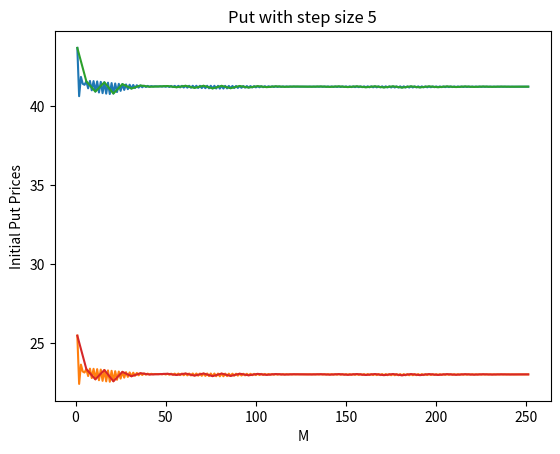

The script that saved this image:
import numpy as np
import pandas as pd
import matplotlib.pyplot as plt

M_list_1 = [i for i in range(1, 252, 1)]
M_list_5 = [i for i in range(1, 256, 5)]
S_0, K, T, r, sigma = 100, 105, 5, 0.05, 0.4
C_prices_1, P_prices_1 = list(), list()
C_prices_5, P_prices_5 = list(), list()
cnt_1, cnt_5 = 0, 0

print("Running computations with M ranging from 1 to 250 with step size 1.")
for M in M_list_1:
    delta_T = T / M
    u = np.exp(sigma * np.sqrt(delta_T) + (r - 0.5 * np.square(sigma)) * delta_T)
    d = np.exp(-sigma * np.sqrt(delta_T) + (r - 0.5 * np.square(sigma)) * delta_T)
    p_tilda = (np.exp(r * delta_T) - d) / (u - d)
    q_tilda = 1 - p_tilda

    # To check whether no-arbitrage condition is satisfied we need to check whether: 0 < d < e^r < u holds. (here r is
    # the interest rate for the duration of one time step)
    condition1 = 0 < d
    condition2 = d < np.exp(r * delta_T)
    condition3 = np.exp(r * delta_T) < u

    if condition1 and condition2 and condition3:
        cnt_1 += 1 # Keep track of all configs for which no-arbitrage is satisfied.
    else:
        print(f"For M = {M}, \tno-arbitrage condition not satisfied.")
        break   # Or stop computing for that config.

    C_list, P_list = list(), list()

    for i in range(M + 1):
        S_price = S_0 * (u ** (M - i)) * (d ** i)
        C_price = max(0, S_price - K)
        P_price = max(0, K - S_price)
        C_list.append(C_price)
        P_list.append(P_price)

    for i in range(M):
        C_list_new, P_list_new = list(), list()
        for j in range(len(C_list) - 1):
            C_new = np.exp(-r * delta_T) * (C_list[j] * p_tilda + C_list[j + 1] * q_tilda)
            C_list_new.append(C_new)

            P_new = np.exp(-r * delta_T) * (P_list[j] * p_tilda + P_list[j + 1] * q_tilda)
            P_list_new.append(P_new)
        P_list, C_list = P_list_new, C_list_new

    C_prices_1.append(C_list[0])
    P_prices_1.append(P_list[0])

prices_1 = {"M": M_list_1,
          "Call": C_prices_1,
          "Put": P_prices_1}

if cnt_1 == len(M_list_1):
    print("No-arbitrage condition satisfied for all configurations.\n")
else:
    print("The above mentioned configurations failed no-arbitrage condition.\n")

print(f"Call_option price:  {prices_1['Call'][-1]}")
print(f"Put option price: {prices_1['Put'][-1]}\n\n")

print("Running computations with M ranging from 1 to 250 with step size 5.")

for M in M_list_5:
    delta_T = T / M
    u = np.exp(sigma * np.sqrt(delta_T) + (r - 0.5 * np.square(sigma)) * delta_T)
    d = np.exp(-sigma * np.sqrt(delta_T) + (r - 0.5 * np.square(sigma)) * delta_T)
    p_tilda = (np.exp(r * delta_T) - d) / (u - d)
    q_tilda = 1 - p_tilda

    # To check whether no-arbitrage condition is satisfied we need to check whether: 0 < d < e^r < u holds. (here r is
    # the interest rate for the duration of one time step)
    condition1 = 0 < d
    condition2 = d < np.exp(r * delta_T)
    condition3 = np.exp(r * delta_T) < u

    if condition1 and condition2 and condition3:
        cnt_5 += 1 # Keep track of all configs for which no-arbitrage is satisfied.
    else:
        print(f"For M = {M}, \tno-arbitrage condition not satisfied.")
        break   # Or stop computing for that config.

    C_list, P_list = list(), list()

    for i in range(M + 1):
        S_price = S_0 * (u ** (M - i)) * (d ** i)
        C_price = max(0, S_price - K)
        P_price = max(0, K - S_price)
        C_list.append(C_price)
        P_list.append(P_price)

    for i in range(M):
        C_list_new, P_list_new = list(), list()
        for j in range(len(C_list) - 1):
            C_new = np.exp(-r * delta_T) * (C_list[j] * p_tilda + C_list[j + 1] * q_tilda)
            C_list_new.append(C_new)

            P_new = np.exp(-r * delta_T) * (P_list[j] * p_tilda + P_list[j + 1] * q_tilda)
            P_list_new.append(P_new)
        P_list, C_list = P_list_new, C_list_new

    C_prices_5.append(C_list[0])
    P_prices_5.append(P_list[0])

prices_5 = {"M": M_list_5,
            "Call": C_prices_5,
            "Put": P_prices_5}

if cnt_5 == len(M_list_5):
    print("No-arbitrage condition satisfied for all configurations.\n")
else:
    print("The above mentioned configurations failed no-arbitrage condition.\n")

print(f"Call_option price:  {prices_5['Call'][-1]}")
print(f"Put option price: {prices_5['Put'][-1]}")

plt.plot(prices_1["M"], prices_1["Call"])
plt.xlabel('M')
plt.ylabel('Initial Call Prices')
plt.title("Call with step size 1")
plt.show()

plt.plot(prices_1["M"], prices_1["Put"])
plt.xlabel('M')
plt.ylabel('Initial Put Prices')
plt.title("Put with step size 1")
plt.show()

plt.plot(prices_5["M"], prices_5["Call"])
plt.xlabel('M')
plt.ylabel('Initial Call Prices')
plt.title("Call with step size 5")
plt.show()

plt.plot(prices_5["M"], prices_5["Put"])
plt.xlabel('M')
plt.ylabel('Initial Put Prices')
plt.title("Put with step size 5")
plt.show()
